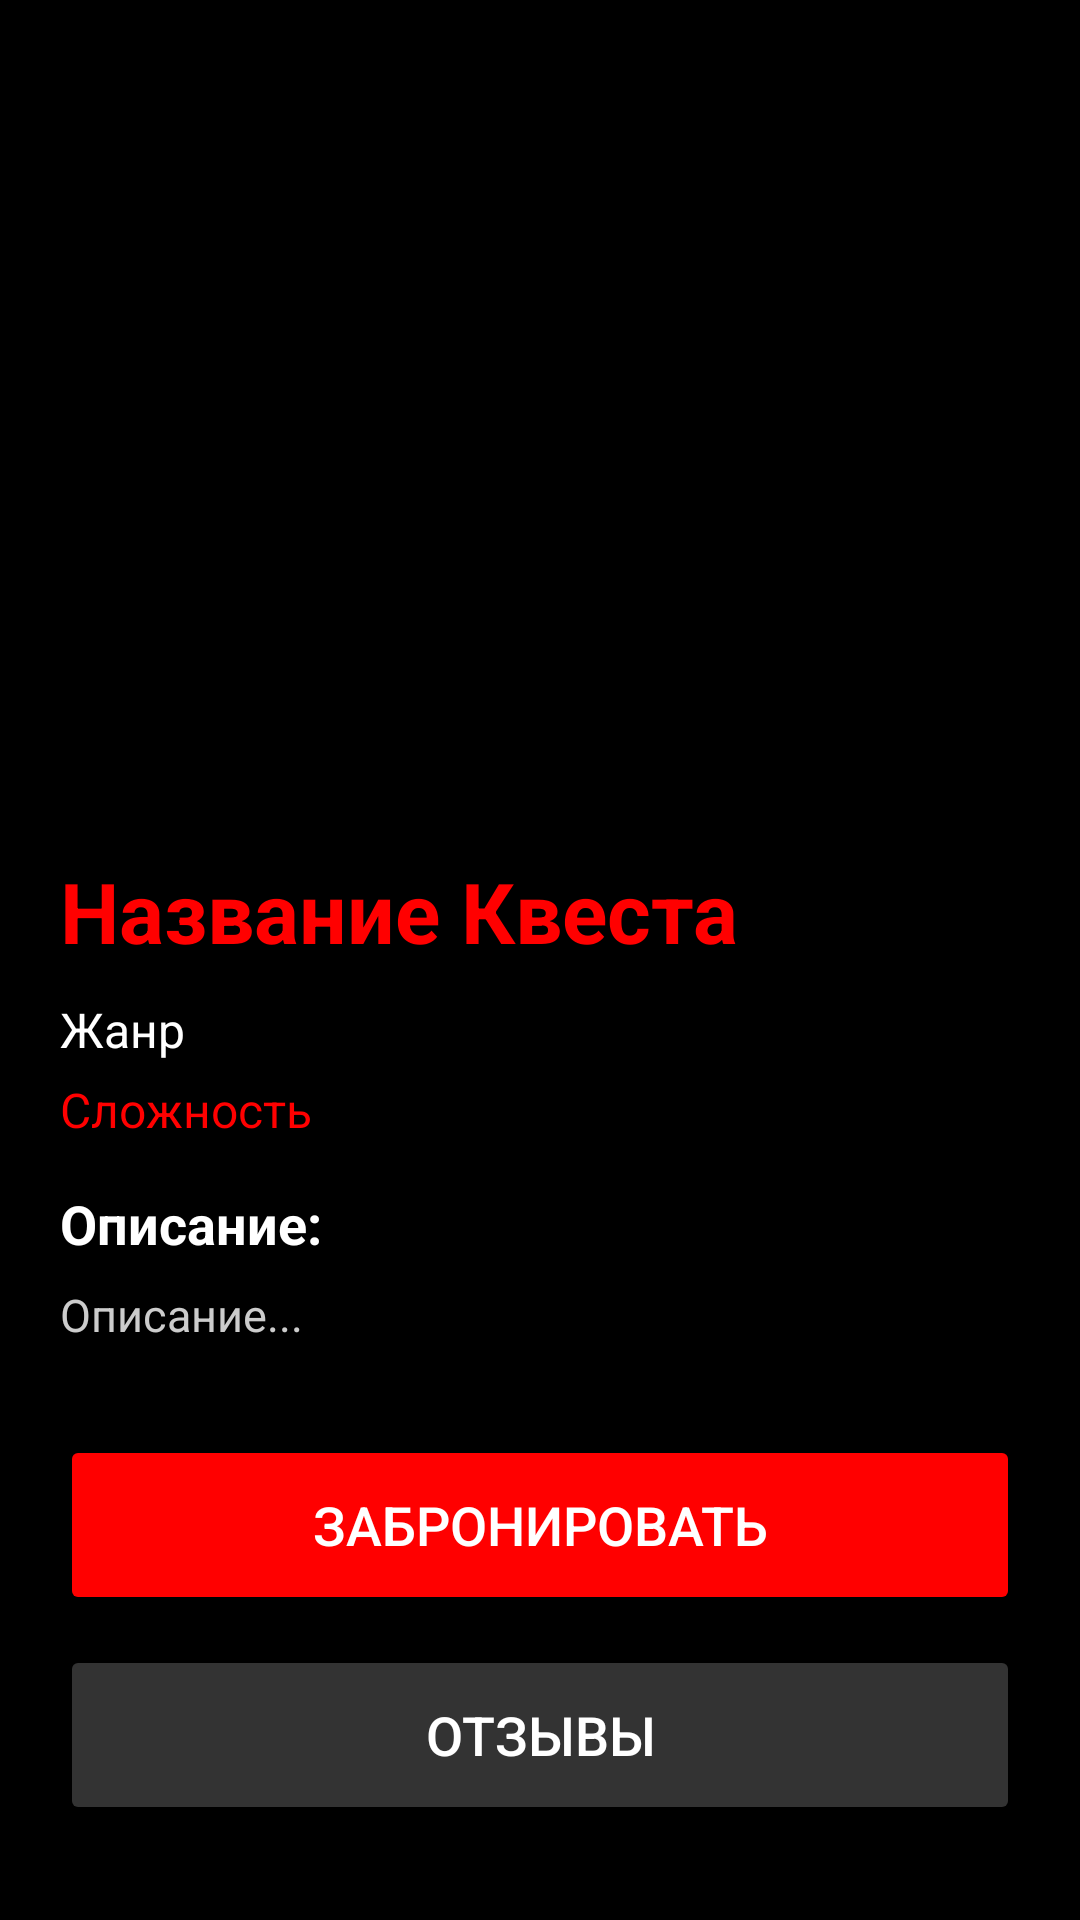

The Android layout XML behind this screen, and the referenced resources:
<!-- AndroidManifest.xml: application theme Theme.QuestStudioApp -->
<!-- res/layout/activity_quest_detail.xml -->
<?xml version="1.0" encoding="utf-8"?>

<ScrollView xmlns:android="http://schemas.android.com/apk/res/android"
    xmlns:app="http://schemas.android.com/apk/res-auto"
    xmlns:tools="http://schemas.android.com/tools"
    android:layout_width="match_parent"
    android:layout_height="match_parent"
    android:background="@color/black"
    tools:context=".QuestDetailActivity">

    <LinearLayout
        android:layout_width="match_parent"
        android:layout_height="wrap_content"
        android:orientation="vertical"
        android:padding="20dp">

        <ImageView
            android:id="@+id/detailQuestImage"
            android:layout_width="match_parent"
            android:layout_height="250dp"
            android:scaleType="centerCrop"
            android:src="@drawable/placeholder_image"
            android:layout_marginBottom="15dp"/>

        <TextView
            android:id="@+id/detailQuestName"
            android:layout_width="match_parent"
            android:layout_height="wrap_content"
            android:text="Название Квеста"
            android:textColor="@color/bright_red"
            android:textSize="28sp"
            android:textStyle="bold"
            android:layout_marginBottom="10dp"/>

        <TextView
            android:id="@+id/detailQuestCategory"
            android:layout_width="match_parent"
            android:layout_height="wrap_content"
            android:text="Жанр"
            android:textColor="@color/white"
            android:textSize="16sp"
            android:layout_marginBottom="5dp"/>

        <TextView
            android:id="@+id/detailQuestDifficulty"
            android:layout_width="match_parent"
            android:layout_height="wrap_content"
            android:text="Сложность"
            android:textColor="@color/bright_red"
            android:textSize="16sp"
            android:layout_marginBottom="15dp"/>

        <TextView
            android:layout_width="match_parent"
            android:layout_height="wrap_content"
            android:text="Описание:"
            android:textColor="@color/white"
            android:textSize="18sp"
            android:textStyle="bold"
            android:layout_marginBottom="8dp"/>

        <TextView
            android:id="@+id/detailQuestDescription"
            android:layout_width="match_parent"
            android:layout_height="wrap_content"
            android:text="Описание..."
            android:textColor="#CCCCCC"
            android:textSize="15sp"/>

        <Button
            android:id="@+id/btnBookQuest"
            android:layout_width="match_parent"
            android:layout_height="60dp"
            android:layout_marginTop="30dp"
            android:text="ЗАБРОНИРОВАТЬ"
            android:backgroundTint="@color/bright_red"
            android:textColor="@color/white"
            android:textSize="18sp"
            android:layout_marginBottom="10dp"/>

        <Button
            android:id="@+id/btnGoToReviews"
            android:layout_width="match_parent"
            android:layout_height="60dp"
            android:text="ОТЗЫВЫ"
            android:backgroundTint="@color/gray"
            android:textColor="@color/white"
            android:textSize="18sp"/>

    </LinearLayout>
</ScrollView>
<!-- resources referenced by this layout -->
<resources>
  <color name="black">#FF000000</color>
  <color name="bright_red">#FF0000</color>
  <color name="gray">#333333</color>
  <color name="white">#FFFFFFFF</color>
  <style name="Theme.QuestStudioApp" parent="Base.Theme.QuestStudioApp" />
  <style name="Base.Theme.QuestStudioApp" parent="Theme.Material3.DayNight.NoActionBar">
          
          <item name="colorPrimary">@color/bright_red</item>
          <item name="android:statusBarColor">@color/black</item>
      </style>
</resources>
